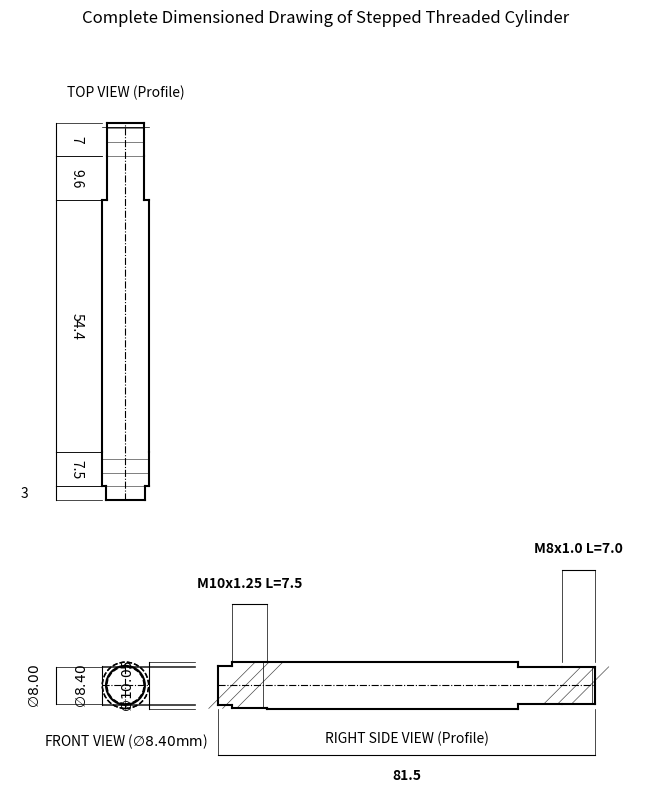

Reproduce this figure in Python.
import matplotlib.pyplot as plt
from matplotlib.patches import Circle
import numpy as np

# --- Stepped Cylinder Dimensions (Analyzed from stepped_cylinder.scad) ---
# Sections: (Length, Major Diameter, Minor Diameter, Start Z, Threaded, Thread Label)
sections_data = [
    (3.0, 8.40, 8.40, 0.0, False, None),           # Section 1 (Plain - Left End)
    (7.5, 10.00, 8.475, 3.0, True, 'M10x1.25'),    # Section 2
    (54.4, 10.05, 10.05, 10.5, False, None),       # Section 3
    (9.6, 8.00, 8.00, 64.9, False, None),          # Section 4
    (7.0, 8.00, 6.78, 74.5, True, 'M8x1.0')        # Section 5 (M8 Thread - Right End)
]

TOTAL_LENGTH = 81.5
MAX_DIAMETER = 10.05
MAX_RADIUS = MAX_DIAMETER / 2

# Plotting constants
SPACING = 15
PADDING = 5
X0 = PADDING
Y0 = PADDING
DIM_OFFSET = 10 
TEXT_OFFSET = 3 
SLASH_PITCH = 3.0 # Spacing between slash lines in mm

# --- Function to draw slash lines for thread convention ---
def draw_slash_lines(ax, start_z, length, radius, center_y, x_offset, orientation='horizontal'):
    """Draws multiple slash lines across the threaded section."""
    num_slashes = int(length / SLASH_PITCH)
    
    if orientation == 'horizontal':
        # Diagonal lines
        for i in range(num_slashes + 1):
            z_pos = start_z + i * SLASH_PITCH
            if z_pos > start_z + length:
                z_pos = start_z + length
            
            x_pos = x_offset + z_pos
            ax.plot([x_pos - r_major, x_pos + r_major], [center_y - r_major, center_y + r_major], 'k-', linewidth=0.5, alpha=0.7)


# --- Setup Figure and Plot ---
fig, ax = plt.subplots(figsize=(15, 10)) # Increased height for new dimensions
ax.set_aspect('equal', adjustable='box')
ax.set_title(r'Complete Dimensioned Drawing of Stepped Threaded Cylinder')

# --- 1. New Front View (FV) - Circular End View (Left End) ---
X_FV_CENTER = X0 + MAX_RADIUS
Y_FV_CENTER = Y0 + MAX_RADIUS
LEFT_END_D = sections_data[0][1] 

all_diameters = sorted(list(set([s[1] for s in sections_data])), reverse=True)
for D in all_diameters:
    R = D / 2
    style = {'linestyle': '-', 'linewidth': 1.5} if D == LEFT_END_D else {'linestyle': '--', 'linewidth': 1.0}
    circ_fv = Circle((X_FV_CENTER, Y_FV_CENTER), R, fill=False, edgecolor='black', **style)
    ax.add_patch(circ_fv)

# Centerlines for FV (crosshairs)
ax.plot([X_FV_CENTER - MAX_RADIUS, X_FV_CENTER + MAX_RADIUS], [Y_FV_CENTER, Y_FV_CENTER], 'k-.', linewidth=0.8)
ax.plot([X_FV_CENTER, X_FV_CENTER], [Y_FV_CENTER - MAX_RADIUS, Y_FV_CENTER + MAX_RADIUS], 'k-.', linewidth=0.8)
ax.text(X_FV_CENTER, Y0 - 5, 'FRONT VIEW ($\emptyset 8.40\mathrm{ mm}$)', ha='center', va='top')


# --- 2. New Right Side View (RSV) - Profile (Horizontal) ---
X_RSV_START = X0 + MAX_DIAMETER + SPACING
Y_RSV_CENTER = Y_FV_CENTER
Y_TOP_PROFILE = Y_RSV_CENTER + MAX_RADIUS
Y_BOT_PROFILE = Y_RSV_CENTER - MAX_RADIUS

# Centerline for RSV
ax.plot([X_RSV_START, X_RSV_START + TOTAL_LENGTH], [Y_RSV_CENTER, Y_RSV_CENTER], 'k-.', linewidth=0.8)
ax.text(X_RSV_START + TOTAL_LENGTH / 2, Y0 - 5, 'RIGHT SIDE VIEW (Profile)', ha='center', va='top')

# --- Diameter Dimensioning on the Left of RSV ---
X_DIM_OFFSET_1 = X_RSV_START - 15  # Ø10.05
X_DIM_OFFSET_2 = X_RSV_START - 25  # Ø8.40
X_DIM_OFFSET_3 = X_RSV_START - 35  # Ø8.00

# Function to place diameter dimensions
def place_diameter_dim(ax, r, x_offset, label):
    y_top = Y_RSV_CENTER + r
    y_bot = Y_RSV_CENTER - r
    ax.plot([X_RSV_START - PADDING, x_offset], [y_top, y_top], 'k-', linewidth=0.5) 
    ax.plot([X_RSV_START - PADDING, x_offset], [y_bot, y_bot], 'k-', linewidth=0.5) 
    ax.plot([x_offset, x_offset], [y_bot, y_top], 'k-', linewidth=0.8) 
    ax.text(x_offset - TEXT_OFFSET, Y_RSV_CENTER, label, ha='right', va='center', rotation=90, fontsize=10, fontweight='bold')

place_diameter_dim(ax, 10.05/2, X_DIM_OFFSET_1, r'$\emptyset 10.05$')
place_diameter_dim(ax, 8.40/2, X_DIM_OFFSET_2, r'$\emptyset 8.40$')
place_diameter_dim(ax, 8.00/2, X_DIM_OFFSET_3, r'$\emptyset 8.00$')


# --- Draw profile segments, thread callouts, and overall length (RSV) ---
for i, data in enumerate(sections_data):
    length, d_major, d_minor, start_z, is_threaded, thread_label = data
    r_major = d_major / 2
    end_z = start_z + length
    
    X_start = X_RSV_START + start_z
    X_end = X_RSV_START + end_z

    # Major Diameter (Profile Outline)
    ax.plot([X_start, X_end], [Y_RSV_CENTER + r_major, Y_RSV_CENTER + r_major], 'k-', linewidth=1.5)
    ax.plot([X_start, X_end], [Y_RSV_CENTER - r_major, Y_RSV_CENTER - r_major], 'k-', linewidth=1.5)
    if i > 0:
        prev_r_major = sections_data[i-1][1] / 2
        ax.plot([X_start, X_start], [Y_RSV_CENTER - prev_r_major, Y_RSV_CENTER - r_major], 'k-', linewidth=1.5)
        ax.plot([X_start, X_start], [Y_RSV_CENTER + prev_r_major, Y_RSV_CENTER + r_major], 'k-', linewidth=1.5)

    # Thread Convention
    if is_threaded:
        # Draw multiple slash lines
        draw_slash_lines(ax, start_z, length, r_major, Y_RSV_CENTER, X_RSV_START, orientation='horizontal')
        # Thread Termination
        termination_z = end_z - length * 0.1 
        X_term = X_RSV_START + termination_z
        ax.plot([X_term, X_term], [Y_RSV_CENTER - r_major, Y_RSV_CENTER + r_major], 'k-', linewidth=0.5)

        # Thread Callout (Above profile)
        # Note: We reuse this space for thread info, which includes the length (MxxLx7.5)
        dim_y = Y_TOP_PROFILE + DIM_OFFSET * (1 + i/4) 
        ax.plot([X_start, X_start], [Y_TOP_PROFILE, dim_y], 'k-', linewidth=0.5)
        ax.plot([X_end, X_end], [Y_TOP_PROFILE, dim_y], 'k-', linewidth=0.5)
        ax.plot([X_start, X_end], [dim_y, dim_y], 'k-', linewidth=0.8)
        ax.text(X_start + length / 2, dim_y + TEXT_OFFSET, thread_label + f' L={length}', ha='center', va='bottom', fontsize=10, fontweight='bold')
        
    # Overall Length dimension (placed below the profile - only on last iteration)
    if i == len(sections_data) - 1:
        dim_y_total = Y_RSV_CENTER - MAX_RADIUS - DIM_OFFSET 
        ax.plot([X_RSV_START, X_RSV_START], [Y_RSV_CENTER - MAX_RADIUS, dim_y_total], 'k-', linewidth=0.5)
        ax.plot([X_RSV_START + TOTAL_LENGTH, X_RSV_START + TOTAL_LENGTH], [Y_RSV_CENTER - MAX_RADIUS, dim_y_total], 'k-', linewidth=0.5)
        ax.plot([X_RSV_START, X_RSV_START + TOTAL_LENGTH], [dim_y_total, dim_y_total], 'k-', linewidth=0.8)
        ax.text(X_RSV_START + TOTAL_LENGTH / 2, dim_y_total - TEXT_OFFSET, f'{TOTAL_LENGTH}', ha='center', va='top', fontsize=10, fontweight='bold')


# End caps
ax.plot([X_RSV_START, X_RSV_START], [Y_RSV_CENTER - sections_data[0][1]/2, Y_RSV_CENTER + sections_data[0][1]/2], 'k-', linewidth=1.5)
ax.plot([X_RSV_START + TOTAL_LENGTH, X_RSV_START + TOTAL_LENGTH], [Y_RSV_CENTER - sections_data[-1][1]/2, Y_RSV_CENTER + sections_data[-1][1]/2], 'k-', linewidth=1.5)


# --- 3. New Top View (TV) - Profile (Vertical) ---
X_TV_CENTER = X_FV_CENTER
Y_TV_START = Y0 + MAX_DIAMETER + SPACING + DIM_OFFSET * 2 
X_TV_LEFT = X_TV_CENTER - MAX_RADIUS

# Centerline for TV
ax.plot([X_TV_CENTER, X_TV_CENTER], [Y_TV_START, Y_TV_START + TOTAL_LENGTH], 'k-.', linewidth=0.8)
ax.text(X_TV_CENTER, Y_TV_START + TOTAL_LENGTH + 5, 'TOP VIEW (Profile)', ha='center', va='bottom')

# --- NEW: Sectional Length Dimensioning on the Left of TV ---
X_DIM_LENGTH_SECT = X_TV_CENTER - MAX_RADIUS - 10

# Iterating to place sectional dimensions
for i, data in enumerate(sections_data):
    length, d_major, d_minor, start_z, is_threaded, thread_label = data
    Y_start = Y_TV_START + start_z
    Y_end = Y_TV_START + start_z + length
    
    # Major Diameter (Profile Outline)
    r_major = d_major / 2
    ax.plot([X_TV_CENTER + r_major, X_TV_CENTER + r_major], [Y_start, Y_end], 'k-', linewidth=1.5)
    ax.plot([X_TV_CENTER - r_major, X_TV_CENTER - r_major], [Y_start, Y_end], 'k-', linewidth=1.5)

    # Step Edges (Horizontal Lines)
    if i > 0:
        prev_r_major = sections_data[i-1][1] / 2
        ax.plot([X_TV_CENTER - prev_r_major, X_TV_CENTER - r_major], [Y_start, Y_start], 'k-', linewidth=1.5)
        ax.plot([X_TV_CENTER + prev_r_major, X_TV_CENTER + r_major], [Y_start, Y_start], 'k-', linewidth=1.5)
    
    # Thread Convention
    if is_threaded:
        # Draw multiple slash lines (horizontal for vertical view)
        num_slashes = int(length / SLASH_PITCH)
        for j in range(num_slashes + 1):
            y_pos = Y_TV_START + start_z + j * SLASH_PITCH
            if y_pos > Y_TV_START + end_z:
                y_pos = Y_TV_START + end_z
                
            ax.plot([X_TV_CENTER - r_major, X_TV_CENTER + r_major], 
                    [y_pos, y_pos], 
                    'k-', linewidth=0.5, alpha=0.7)

        # Thread Termination 
        termination_z = end_z - length * 0.1 
        Y_term = Y_TV_START + termination_z
        ax.plot([X_TV_CENTER - r_major, X_TV_CENTER + r_major], [Y_term, Y_term], 'k-', linewidth=0.5)

    
    # --- ADD SECTIONAL LENGTH DIMENSIONS HERE (Left of TV) ---
    # Extension lines
    ax.plot([X_TV_LEFT, X_DIM_LENGTH_SECT], [Y_start, Y_start], 'k-', linewidth=0.5)
    ax.plot([X_TV_LEFT, X_DIM_LENGTH_SECT], [Y_end, Y_end], 'k-', linewidth=0.5)

    # Dimension line
    ax.plot([X_DIM_LENGTH_SECT, X_DIM_LENGTH_SECT], [Y_start, Y_end], 'k-', linewidth=0.8)
    
    # Dimension text
    text_label = f'{length:.1f}' if length != int(length) else f'{int(length)}'

    if length < 5: 
        text_x = X_DIM_LENGTH_SECT - TEXT_OFFSET * 2
        text_y = Y_start + length / 2
        ax.text(text_x, text_y, text_label, ha='right', va='center', fontsize=10)
    else:
        ax.text(X_DIM_LENGTH_SECT + TEXT_OFFSET, Y_start + length / 2, text_label, ha='left', va='center', fontsize=10, rotation=-90)

# End caps (Horizontal lines at start/end of the part)
ax.plot([X_TV_CENTER - sections_data[0][1]/2, X_TV_CENTER + sections_data[0][1]/2], [Y_TV_START, Y_TV_START], 'k-', linewidth=1.5)
ax.plot([X_TV_CENTER - sections_data[-1][1]/2, X_TV_CENTER + sections_data[-1][1]/2], [Y_TV_START + TOTAL_LENGTH, Y_TV_START + TOTAL_LENGTH], 'k-', linewidth=1.5)


# --- Set Limits and clean up plot ---
X_MIN = X_RSV_START - 45 
X_MAX = X_RSV_START + TOTAL_LENGTH + PADDING + 5
Y_MAX = Y_TV_START + TOTAL_LENGTH + PADDING + 15
Y_MIN = Y_RSV_CENTER - MAX_RADIUS - DIM_OFFSET * 2

ax.set_xlim(X_MIN, X_MAX)
ax.set_ylim(Y_MIN, Y_MAX)
ax.axis('off')

# --- Save to PNG ---
output_filename = 'stepped_threaded_cylinder_final_dim_complete.png'
plt.savefig(output_filename, bbox_inches='tight')

print(f"Drawing saved as {output_filename}")